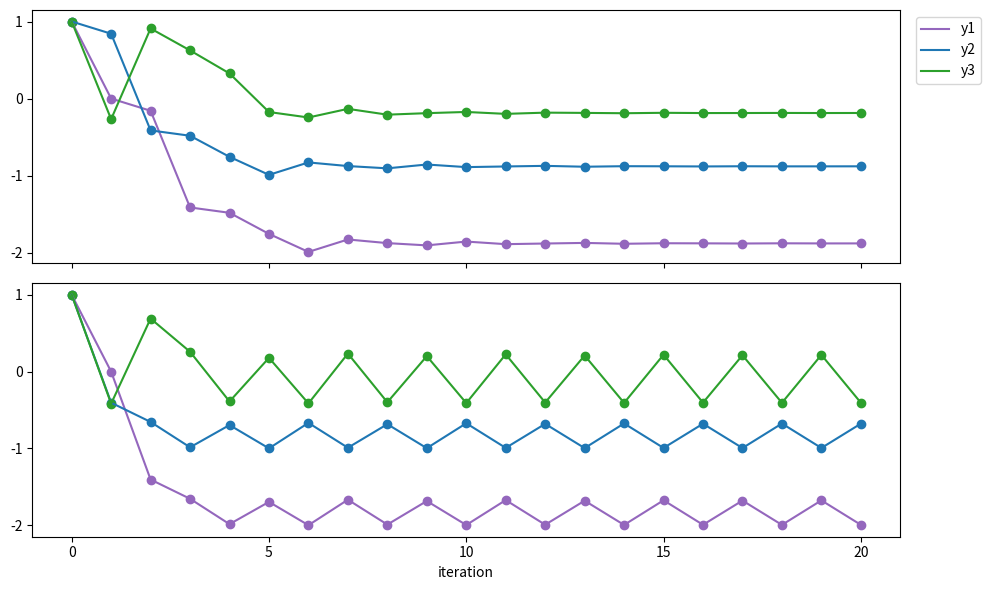

The matplotlib source for this figure:
import matplotlib.pyplot as plt
import numpy as np

from copy import deepcopy


def example_21_1(f1, f2):
    """
    Example 21.1: Basic code syntax for the assignment-based representation of
    multidisciplinary design optimization problems.
    """
    def F1(A):
        A["y1"] = f1(A["x"], A["y2"])
        return A
    
    def F2(A):
        A["y2"] = f2(A["x"], A["y1"])
        return A

    A = {"x": 1, "y1": 2, "y2": 3}


def example_21_2():
    """
    Example 21.2: An example that illustrates the importance of choosing an
    appropriate ordering when running a multidisciplinary analysis.
    """
    def F1(A):
        A["y1"] = A["y2"] - A["x"]
        return A
    
    def F2(A):
        A["y2"] = np.sin(A["y1"] + A["y3"])
        return A
    
    def F3(A):
        A["y3"] = np.cos(A["x"] + A["y2"] + A["y1"])

    def gauss_seidel(Fs, A, k_max, eps=1e-4):
        """Gauss-Seidel Algorithm (from Chapter 21), altered for plotting convergence"""
        k, converged = 0, False
        history = {var: [val] for (var, val) in A.items() if var != "x"}
        while (not converged) and (k < k_max):
            k += 1
            A_old = deepcopy(A)
            for F in Fs:
                F(A)
            converged = np.all([np.isclose(A[v], A_old[v], rtol=eps) for v in A])
            for (var, val) in A.items():
                if var != "x":
                    history[var].append(val)
        return (A, history, converged)
    
    # Run two orderings for 20 iterations each and plot
    k_max = 20
    k = np.arange(0, k_max + 1)
    orderings = [[F1, F2, F3], [F1, F3, F2]]
    _, axs = plt.subplots(nrows=2, figsize=(10, 6), sharex=True)
    for i, Fs in enumerate(orderings):
        A = {"x": 1.0, "y1": 1.0, "y2": 1.0, "y3": 1.0}
        A, history, _ = gauss_seidel(Fs, A, k_max)
        print(A)
        axs[i].plot(k, history["y1"], label="y1", c="tab:purple")
        axs[i].plot(k, history["y2"], label="y2", c="tab:blue")
        axs[i].plot(k, history["y3"], label="y3", c="tab:green")
        axs[i].scatter(k, history["y1"], c="tab:purple")
        axs[i].scatter(k, history["y2"], c="tab:blue")
        axs[i].scatter(k, history["y3"], c="tab:green")
        axs[i].set_yticks([-2, -1, 0, 1])
    axs[0].legend(bbox_to_anchor=(1.01, 1), loc='upper left')
    axs[1].set_xticks([0, 5, 10, 15, 20])
    axs[1].set_xlabel("iteration")
    plt.tight_layout()
    plt.show()

example_21_2()